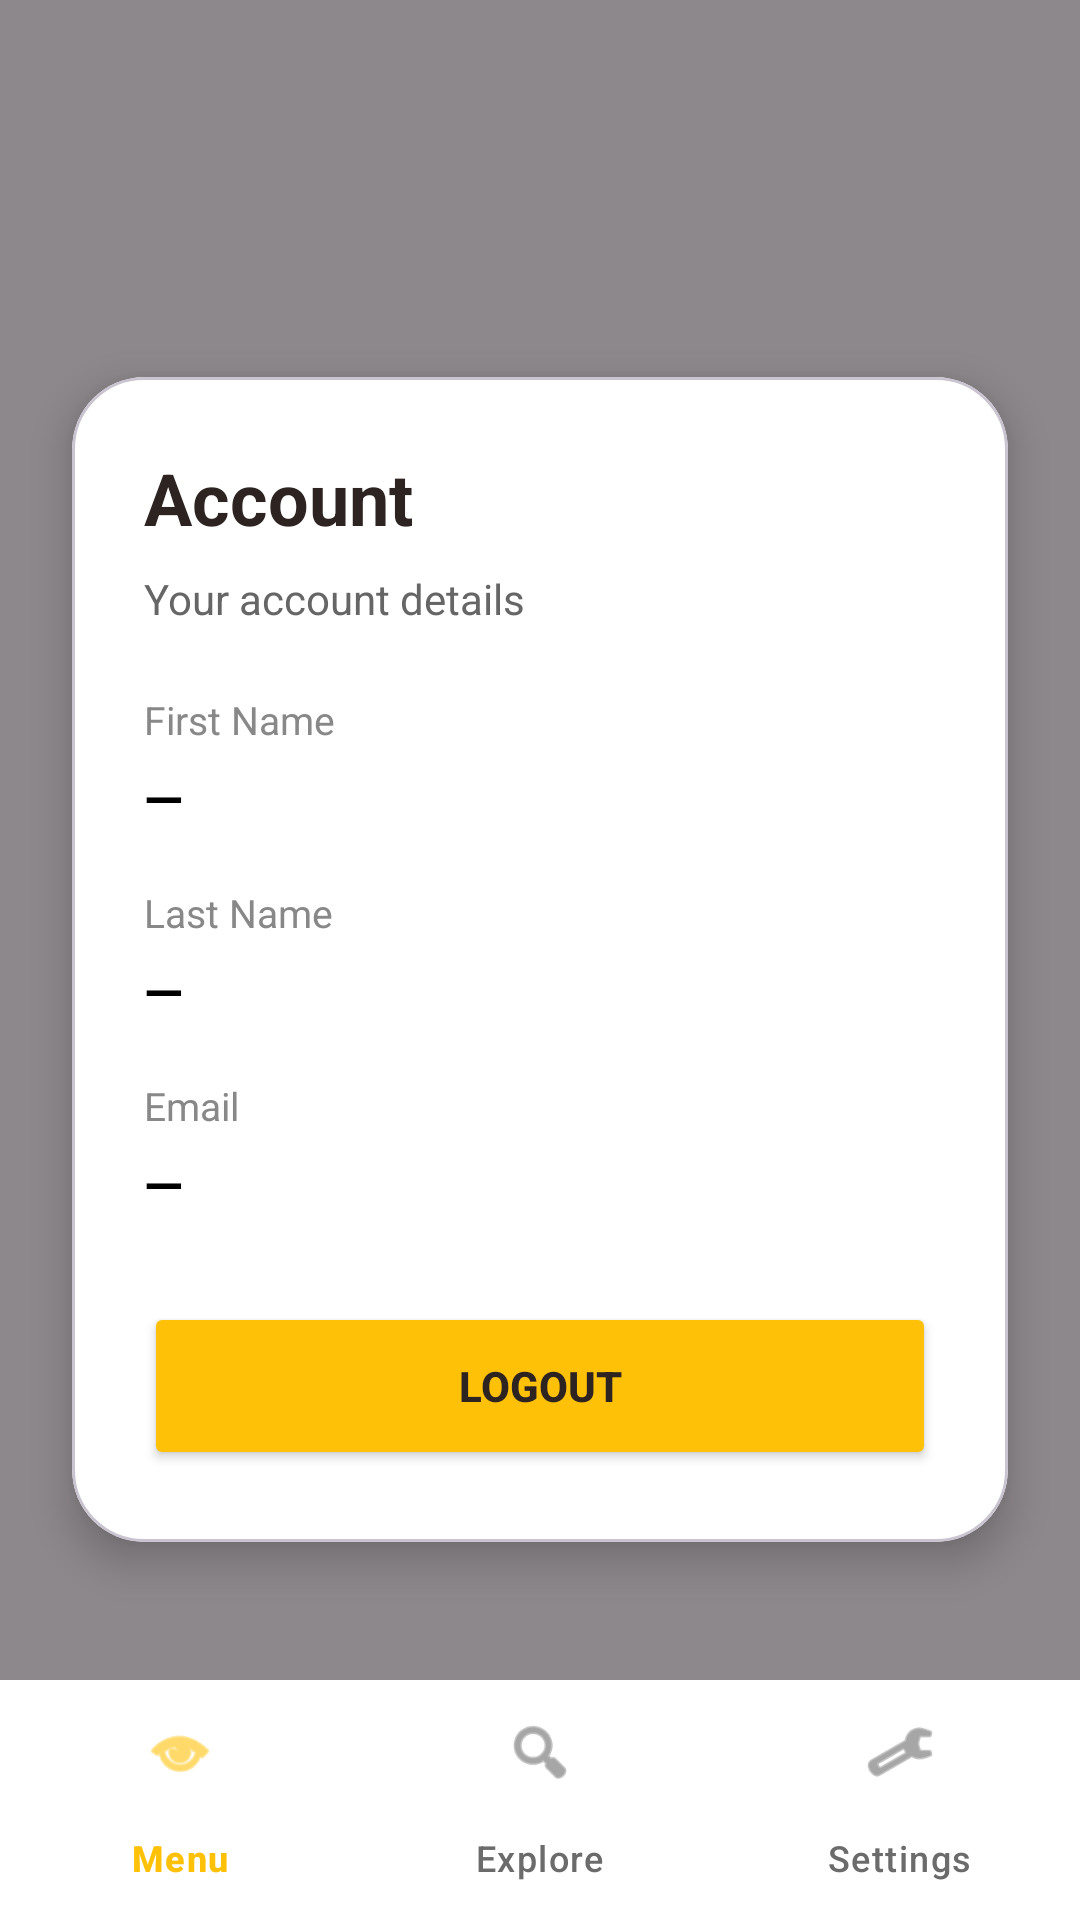

This screen was rendered from an Android layout file. Write that file and the resources it references.
<!-- AndroidManifest.xml: application theme Theme.Around -->
<!-- res/layout/activity_settings.xml -->
<?xml version="1.0" encoding="utf-8"?>
<RelativeLayout xmlns:android="http://schemas.android.com/apk/res/android"
    xmlns:app="http://schemas.android.com/apk/res-auto"
    android:layout_width="match_parent"
    android:layout_height="match_parent"
    android:layoutDirection="ltr">

    <ImageView
        android:id="@+id/ivBackground"
        android:layout_width="match_parent"
        android:layout_height="match_parent"
        android:contentDescription="@null"
        android:scaleType="centerCrop"
        android:src="@drawable/city_bg" />

    <View
        android:layout_width="match_parent"
        android:layout_height="match_parent"
        android:background="#73000000" />

    <com.google.android.material.card.MaterialCardView
        android:id="@+id/settingsCard"
        android:layout_width="match_parent"
        android:layout_height="wrap_content"
        android:layout_centerInParent="true"
        android:layout_margin="24dp"
        app:cardBackgroundColor="#FFFFFF"
        app:cardCornerRadius="24dp"
        app:cardElevation="8dp">

        <LinearLayout
            android:layout_width="match_parent"
            android:layout_height="wrap_content"
            android:orientation="vertical"
            android:padding="24dp"
            android:layoutDirection="ltr">

            <TextView
                android:layout_width="wrap_content"
                android:layout_height="wrap_content"
                android:text="Account"
                android:textColor="#2D2321"
                android:textSize="24sp"
                android:textStyle="bold"
                android:layoutDirection="ltr"
                android:textDirection="ltr" />

            <TextView
                android:layout_width="wrap_content"
                android:layout_height="wrap_content"
                android:layout_marginTop="8dp"
                android:layout_marginBottom="22dp"
                android:text="Your account details"
                android:textColor="#666666"
                android:textSize="14sp"
                android:layoutDirection="ltr"
                android:textDirection="ltr" />

            <TextView
                android:layout_width="wrap_content"
                android:layout_height="wrap_content"
                android:text="First Name"
                android:textColor="#888888"
                android:textSize="13sp"
                android:layoutDirection="ltr"
                android:textDirection="ltr" />

            <TextView
                android:id="@+id/tvFirstName"
                android:layout_width="wrap_content"
                android:layout_height="wrap_content"
                android:layout_marginTop="6dp"
                android:layout_marginBottom="18dp"
                android:text="—"
                android:textColor="#000000"
                android:textSize="17sp"
                android:textStyle="bold"
                android:layoutDirection="ltr"
                android:textDirection="ltr" />

            <TextView
                android:layout_width="wrap_content"
                android:layout_height="wrap_content"
                android:text="Last Name"
                android:textColor="#888888"
                android:textSize="13sp"
                android:layoutDirection="ltr"
                android:textDirection="ltr" />

            <TextView
                android:id="@+id/tvLastName"
                android:layout_width="wrap_content"
                android:layout_height="wrap_content"
                android:layout_marginTop="6dp"
                android:layout_marginBottom="18dp"
                android:text="—"
                android:textColor="#000000"
                android:textSize="17sp"
                android:textStyle="bold"
                android:layoutDirection="ltr"
                android:textDirection="ltr" />

            <TextView
                android:layout_width="wrap_content"
                android:layout_height="wrap_content"
                android:text="Email"
                android:textColor="#888888"
                android:textSize="13sp"
                android:layoutDirection="ltr"
                android:textDirection="ltr" />

            <TextView
                android:id="@+id/tvEmail"
                android:layout_width="match_parent"
                android:layout_height="wrap_content"
                android:layout_marginTop="6dp"
                android:text="—"
                android:textColor="#000000"
                android:textSize="17sp"
                android:textStyle="bold"
                android:layoutDirection="ltr"
                android:textDirection="ltr" />

            <Button
                android:id="@+id/btnLogout"
                android:layout_width="match_parent"
                android:layout_height="56dp"
                android:layout_marginTop="28dp"
                android:backgroundTint="#FFC107"
                android:text="Logout"
                android:textColor="#2D2321"
                android:textStyle="bold" />
        </LinearLayout>
    </com.google.android.material.card.MaterialCardView>

    <com.google.android.material.bottomnavigation.BottomNavigationView
        android:id="@+id/bottom_navigation"
        android:layout_width="match_parent"
        android:layout_height="wrap_content"
        android:layout_alignParentBottom="true"
        android:background="#FFFFFF"
        android:layoutDirection="ltr"
        android:textDirection="ltr"
        app:itemIconTint="@color/bottom_nav_item_colors"
        app:itemTextColor="@color/bottom_nav_item_colors"
        app:labelVisibilityMode="labeled"
        app:itemHorizontalTranslationEnabled="false"
        app:menu="@menu/bottom_nav_menu" />

</RelativeLayout>
<!-- resources referenced by this layout -->
<resources>
  <style name="Theme.Around" parent="Base.Theme.Around" />
  <style name="Base.Theme.Around" parent="Theme.Material3.DayNight.NoActionBar">
          
          
      </style>
</resources>
